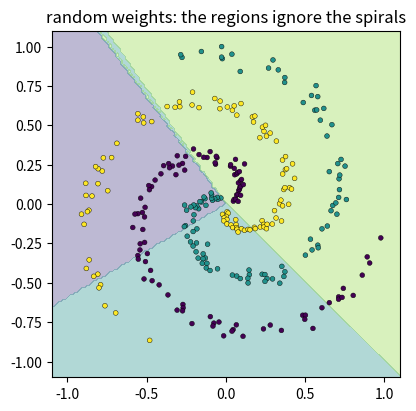

Reproduce this figure in Python.
# ── Setup ─ run this cell first ────────────────────────────────────────────
import numpy as np

rng = np.random.default_rng(0)


def _close(got, want, atol):
    if isinstance(want, dict):
        return isinstance(got, dict) and got.keys() == want.keys() and all(
            _close(got[key], want[key], atol) for key in want
        )
    if isinstance(want, (list, tuple)):
        return isinstance(got, (list, tuple)) and len(got) == len(want) and all(
            _close(g, w, atol) for g, w in zip(got, want)
        )
    try:
        got_array, want_array = np.asarray(got, dtype=float), np.asarray(want, dtype=float)
    except (TypeError, ValueError):
        return got == want
    return got_array.shape == want_array.shape and np.allclose(got_array, want_array, atol=atol)


def _short(value):
    if isinstance(value, tuple):
        return "(" + ", ".join(_short(item) for item in value) + ")"
    if isinstance(value, np.ndarray):
        text = np.array2string(value, precision=4, threshold=8, separator=", ").replace("\n", "")
    else:
        text = repr(value)
    return text if len(text) < 120 else text[:117] + "..."


def practice(name, yours, reference, cases, atol=1e-6):
    """Check your function against the reference on a few inputs.

    Returns the function the rest of the notebook should use: yours once it
    matches, otherwise the reference -- so you can always keep going.
    """
    try:
        for args in cases:
            got, want = yours(*args), reference(*args)
            if not _close(got, want, atol):
                print(f"❌ {name}: for input {_short(args)}")
                print(f"   you returned {_short(got)}")
                print(f"   expected     {_short(want)}")
                print(f"   The rest of the notebook uses the reference {name} until yours matches.")
                return reference
    except NotImplementedError:
        print(f"✍️  {name}: not written yet. Type it in the cell above and run this cell again.")
        print("   Until then the rest of the notebook uses the reference version.")
        return reference
    except Exception as error:  # a typo in the learner's code must not stop the lesson
        print(f"❌ {name} raised {type(error).__name__}: {error}")
        print(f"   The rest of the notebook uses the reference {name} until yours runs.")
        return reference
    print(f"✅ {name}: matches the reference on {len(cases)} test case{'s' if len(cases) != 1 else ''}. From here on the notebook runs YOUR {name}.")
    return yours

import matplotlib.pyplot as plt

# 📦 Recap: the pieces from notebook 01, under their usual names.

def make_spirals(n_per_class, n_classes, noise, rng):
    """n_classes interleaved spiral arms in 2-D, sorted by class: X (n, 2), integer labels y (n,)."""
    radius = np.linspace(0.05, 1.0, n_per_class)
    X_parts, y_parts = [], []
    for k in range(n_classes):
        angle = 2 * np.pi * k / n_classes + 6.0 * radius + rng.normal(0.0, noise, n_per_class)
        X_parts.append(np.column_stack([radius * np.cos(angle), radius * np.sin(angle)]))
        y_parts.append(np.full(n_per_class, k))
    return np.concatenate(X_parts), np.concatenate(y_parts)


# From notebook 02: activations.

def relu(Z):
    return np.maximum(0.0, Z)


def sigmoid(Z):
    return np.exp(-np.logaddexp(0.0, -Z))


def softmax(Z):
    """Row-wise softmax; used here only to turn the output layer into probabilities."""
    exps = np.exp(Z - Z.max(axis=1, keepdims=True))
    return exps / exps.sum(axis=1, keepdims=True)

def dense_forward_reference(X, W, b):
    return X @ W + b

def dense_forward(X, W, b):
    """Z = X @ W + b."""
    # ✍️ Your code here (one line)
    raise NotImplementedError

X_small = np.array([[1.0, 2.0], [0.0, -1.0], [3.0, 0.5]])
W_small = np.array([[0.5, -1.0, 0.0], [2.0, 0.25, -0.5]])
b_small = np.array([0.1, 0.0, -0.2])
dense_forward = practice("dense_forward", dense_forward, dense_forward_reference, cases=[
    (X_small, W_small, b_small),
    (np.ones((1, 2)), W_small, np.zeros(3)),
])

def init_network_reference(sizes, rng):
    return [{"W": rng.normal(0.0, np.sqrt(2.0 / n_in), (n_in, n_out)), "b": np.zeros(n_out)}
            for n_in, n_out in zip(sizes[:-1], sizes[1:])]

def init_network(sizes, rng):
    """He-initialised layers for sizes such as [2, 16, 3]."""
    # ✍️ Your code here: loop over zip(sizes[:-1], sizes[1:])
    raise NotImplementedError

# Both versions get a fresh generator with the same seed, so they draw identical numbers.
def init_network_checked(sizes, seed):
    return init_network(sizes, np.random.default_rng(seed))

def init_network_reference_checked(sizes, seed):
    return init_network_reference(sizes, np.random.default_rng(seed))

_checked = practice("init_network", init_network_checked, init_network_reference_checked, cases=[
    ([2, 4, 3], 0), ([3, 5, 5, 2], 1),
])
if _checked is init_network_reference_checked:
    init_network = init_network_reference

def count_parameters_reference(network):
    return int(sum(layer["W"].size + layer["b"].size for layer in network))

def count_parameters(network):
    """Total number of trainable numbers in the network."""
    # ✍️ Your code here
    raise NotImplementedError

count_parameters = practice("count_parameters", count_parameters, count_parameters_reference, cases=[
    (init_network_reference([2, 16, 3], np.random.default_rng(0)),),
    (init_network_reference([4, 8, 8, 2], np.random.default_rng(0)),),
])
print("parameters in [2, 16, 3]:", count_parameters(init_network([2, 16, 3], np.random.default_rng(0))))

xor_net = [
    {"W": np.array([[1.0, 1.0], [1.0, 1.0]]), "b": np.array([0.0, -1.0])},
    {"W": np.array([[1.0], [-2.0]]), "b": np.array([0.0])},
]
X_xor = np.array([[0.0, 0.0], [0.0, 1.0], [1.0, 0.0], [1.0, 1.0]])
hidden = relu(dense_forward(X_xor, xor_net[0]["W"], xor_net[0]["b"]))
output = dense_forward(hidden, xor_net[1]["W"], xor_net[1]["b"]).ravel()
print("hidden activations:\n", hidden)
print("XOR output:", output)

X, y = make_spirals(100, 3, 0.2, np.random.default_rng(1))
network = init_network([2, 64, 3], np.random.default_rng(2))

def run(network, X):
    A = relu(dense_forward(X, network[0]["W"], network[0]["b"]))
    return softmax(dense_forward(A, network[1]["W"], network[1]["b"]))

random_accuracy = float(np.mean(run(network, X).argmax(axis=1) == y))
print(f"untrained accuracy: {random_accuracy:.2f} (chance is about 0.33)")

grid = np.linspace(-1.1, 1.1, 150)
gx, gy = np.meshgrid(grid, grid)
regions = run(network, np.column_stack([gx.ravel(), gy.ravel()])).argmax(axis=1).reshape(gx.shape)
plt.figure(figsize=(4.5, 4.5))
plt.contourf(gx, gy, regions, levels=[-0.5, 0.5, 1.5, 2.5], cmap="viridis", alpha=0.35)
plt.scatter(X[:, 0], X[:, 1], c=y, cmap="viridis", s=12, edgecolors="k", linewidths=0.3)
plt.title("random weights: the regions ignore the spirals")
plt.show()

check_net = init_network([2, 64, 3], np.random.default_rng(3))
assert [layer["W"].shape for layer in check_net] == [(2, 64), (64, 3)]
assert all(np.all(layer["b"] == 0) for layer in check_net)
assert count_parameters(check_net) == 2 * 64 + 64 + 64 * 3 + 3
assert np.allclose(output, [0.0, 1.0, 1.0, 0.0]), "the hand-built network should compute XOR"
assert random_accuracy < 0.6, "an untrained network should be close to chance"
print("✅ Layers, initialisation and parameter counts work; XOR is solved by hand; training is next.")
